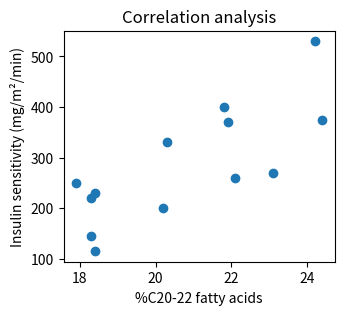

Reproduce this figure in Python. (Note: this script raises an exception after producing the figure.)
import pandas as pd

data_borkman = pd.DataFrame({
    'per_C2022_fatacids': [  # percentage of C20-22 fatty acids
        17.9, 18.3, 18.3, 18.4, 18.4, 20.2, 20.3, 21.8, 
        21.9, 22.1, 23.1, 24.2, 24.4],
    'insulin_sensitivity': [  # insulin sensitivity index
        250, 220, 145, 115, 230, 200, 330, 400, 370, 260, 270, 530, 375]})

print("First row of the Borkman dataset:")
print(data_borkman.head())

print("Descriptive statistics using Pandas:")
print(data_borkman.describe().round(4))

from scipy.stats import describe as scipy_describe

print("Descriptive statistics using SciPy:")
# We use a combination of transformation of the results to dictionaries
# with concatenation to enhance the output
print(
    pd.concat([
        pd.Series(
        scipy_describe(data_borkman['per_C2022_fatacids'])._asdict(),
        name='per_C2022_fatacids'),
        pd.Series(
            scipy_describe(data_borkman['insulin_sensitivity'])._asdict(),
            name='insulin_sensitivity'),
    ], axis=1))


import matplotlib.pyplot as plt
import seaborn as sns

plt.figure(figsize=(3.5, 3))
plt.scatter(
    data_borkman['per_C2022_fatacids'],
    data_borkman['insulin_sensitivity'])

plt.title('Correlation analysis')
plt.xlabel('%C20-22 fatty acids')
plt.ylabel('Insulin sensitivity (mg/m²/min)');

import pingouin as pg

# Load the 'penguins' dataset
penguins = pg.read_dataset('penguins')

print("First rows of the Palmer penguins dataset:")
print(penguins.head())


# Calculate the correlation matrix (excluding non-numeric columns)
corr_matrix = penguins[
    ['bill_length_mm', 'bill_depth_mm', 
     'flipper_length_mm', 'body_mass_g']].corr()

# Create a heatmap
plt.figure(figsize=(3.5, 3))
sns.heatmap(corr_matrix, annot=True, cmap='vlag')
plt.title('Correlation matrix heatmap');


plt.figure(figsize=(3.5, 3))

# Fit a linear regression model using Pingouin
model = pg.linear_regression(
    data_borkman['per_C2022_fatacids'],
    data_borkman['insulin_sensitivity'])

# Extract the residuals using the residuals_ attribute
residuals = model.residuals_

# Create a residual plot
sns.residplot(
    x=data_borkman['per_C2022_fatacids'],
    y=residuals,
    lowess=True,  # Adds a smooth curve to visualize the trend of residuals
    line_kws=dict(color="r"))
plt.title('Residual plot')
plt.xlabel('%C20-22')
plt.ylabel('Residuals');

import warnings
warnings.filterwarnings('ignore')

print("Normality tests in correlation (Borkman dataset)")
print("-"*48)
print("D'Agostino-Pearson:")
# Tests all variables when giving a wide-format dataframe
print(pg.normality(data_borkman, method='normaltest'))
print()  # Print blank separation line
print("Shapiro-Wilk:")
print(pg.normality(data_borkman, method='shapiro'))


fig, axes = plt.subplots(1, 2, figsize=(6, 3))

for i, column_name in enumerate(data_borkman.columns):
    pg.qqplot(
        data_borkman[column_name],
        ax=axes[i],)
    axes[i].set_title(column_name)

plt.tight_layout();

# Calculate the median cutoff for %C20-22
cutoff = data_borkman['per_C2022_fatacids'].median()

# Create boolean masks for low and high %C20-22 groups
ix_lo = data_borkman['per_C2022_fatacids'] <= cutoff
ix_hi = data_borkman['per_C2022_fatacids'] > cutoff

# Extract insulin sensitivity values for each group using .loc
low_fatacids = data_borkman.loc[ix_lo, 'insulin_sensitivity'].to_numpy()
high_fatacids = data_borkman.loc[ix_hi, 'insulin_sensitivity'].to_numpy()

# Perform Levene's test for homoscedasticity
print("Levene's test for homoscedasticity between low and high %C20-22:")
print(pg.homoscedasticity([low_fatacids, high_fatacids], method='levene'))


# Create separate boxplots for each variable to respect each scale
_, axes = plt.subplots(nrows=1, ncols=2, figsize=(6, 3))

sns.stripplot(
    y=data_borkman['per_C2022_fatacids'],
    color='dodgerblue', size=8, alpha=.8,
    ax=axes[0],)
sns.boxplot(
    y=data_borkman['per_C2022_fatacids'],
    width=.3,
    boxprops={'facecolor': 'none'},  # Make the boxplot transparent
    medianprops={'color': 'black'},
    ax=axes[0])

sns.stripplot(
    y=data_borkman['insulin_sensitivity'],
    color='crimson', size=8, alpha=.8,
    ax=axes[1],)
sns.boxplot(
    y=data_borkman['insulin_sensitivity'],
    width=.3,
    boxprops={'facecolor': 'none'},
    medianprops={'color': 'black'},
    ax=axes[1])

plt.xticks()
plt.tight_layout()
sns.despine();

# Calculate the sample covariance matrix with Pandas
covariance_matrix_pandas = data_borkman.cov(ddof=1)

print("Sample covariance matrix of the Borkman dataset:")
print(covariance_matrix_pandas.round(4))

import numpy as np

# Calculate the covariance using NumPy
covariance_matrix_numpy = np.cov(
    data_borkman['per_C2022_fatacids'],
    data_borkman['insulin_sensitivity'],
    ddof=1)
covariance_numpy = covariance_matrix_numpy[0, 1]

print(
    f"Covariance between %C20-22 and insulin sensitivity = \
{covariance_numpy:.3f}")

def pearson_r_custom(x, y):
    """
    Computes the Pearson correlation coefficient between two numpy arrays,
    illustrating the step-by-step calculation.

    Args:
        x: the first numpy array of data points.
        y: the second numpy array of data points.

    Returns:
        float: the Pearson correlation coefficient (r) between x and y.

    Raises:
        ValueError: if the input arrays have different lengths.
    """
    if len(x) != len(y):
        raise ValueError("Input arrays x and y must have the same length.")

    n = len(x)  # Get the number of data points

    # 1. Calculate the means of X and Y (center of gravity)
    mean_x = np.mean(x)
    mean_y = np.mean(y)

    # 2. Calculate the distances to the center of gravity
    dist_x = x - mean_x
    dist_y = y - mean_y

    # 3. Standardize the dstances
    std_x = np.std(x, ddof=1)  # Use ddof=1 for sample standard deviation
    std_y = np.std(y, ddof=1)
    std_dist_x = dist_x / std_x
    std_dist_y = dist_y / std_y

    # 4. Multiply the standardized distances
    products = std_dist_x * std_dist_y

    # 5. Sum the products
    sum_products = np.sum(products)

    # 6. Divide by n-1
    r = sum_products / (n - 1)

    return r

# Calculate the Pearson coefficient of correlation between %C20-22
# and insulin sensitivity using the previous custom function
r_custom = pearson_r_custom(
    x=data_borkman['per_C2022_fatacids'],
    y=data_borkman['insulin_sensitivity'])

# Calculate Pearson r as s_xy / (s_x * s_y)
r_product = (
    covariance_numpy
    / (
        data_borkman['per_C2022_fatacids'].std()
        #same as covariance_matrix_pandas.iloc[0, 0]**.5
        * data_borkman['insulin_sensitivity'].std()))
        #same as covariance_matrix_pandas.iloc[1, 1]**.5

# Print all results
print(f"Pearson correlation coefficient (custom function) = {r_custom:.3f}")
print(f"Pearson r (covariance divided by product of standard deviations) = \
{r_product:.3f}")

from scipy.stats import pearsonr

# Calculate Pearson r using NumPy
pearson_r_numpy = np.corrcoef(
    data_borkman['per_C2022_fatacids'],
    data_borkman['insulin_sensitivity'])[0,1]

# Extract Pearson r from correlation matrix using Pandas
pearson_r_pandas = data_borkman.corr().iloc[0, 1]

# Calculate Pearson correlation coefficient and the associated P value
pearson_r_result_scipy = pearsonr(
    data_borkman['per_C2022_fatacids'], data_borkman['insulin_sensitivity'])
# Extract the statistics with tuple unpacking
pearson_r_scipy, pearson_p_scipy = pearson_r_result_scipy
# Print all the results
print(f"Pearson r (NumPy) = {pearson_r_numpy:.5f}")
print(f"Pearson r (Pandas)= {pearson_r_pandas:.5f}")
print(f"Pearson r (SciPy) = {pearson_r_scipy:.5f}")

print(f"r² coefficient of determination = {r_custom**2:.2f}")

def spearman_rho_custom(x, y):
    """
    Computes Spearman's rank correlation coefficient (rho) between 
    two numpy arrays, illustrating the step-by-step calculation.

    Args:
        x: the first numpy array of data points.
        y: the second numpy array of data points.

    Returns:
        float: Spearman's rank correlation coefficient (rho) between x and y.

    Raises:
        ValueError: if the input arrays have different lengths.
    """
    if len(x) != len(y):
        raise ValueError("Input arrays x and y must have the same length.")

    n = len(x)

    # 1. Rank the data using numpy.argsort (get index of the sorted array)
    rank_x = np.argsort(x)
    rank_y = np.argsort(y)

    # 2. Calculate the difference in ranks (di) - array
    d = rank_x - rank_y

    # 3. Square the differences (di^2)
    d_squared = d**2

    # 4. Sum the squared differences
    sum_d_squared = np.sum(d_squared)

    # 5. Apply the Spearman formula
    rho = 1 - (6 * sum_d_squared) / (n * (n**2 - 1))

    return rho

# Calculate the Spearman rho coefficient of correlation between %C20-22
# and insulin sensitivity using the previous custom function
rho_custom = spearman_rho_custom(
    x=data_borkman['per_C2022_fatacids'],
    y=data_borkman['insulin_sensitivity'])

print(f"Spearman ρ correlation coefficient (custom function) = \
{rho_custom:.3f}")

def kendall_tau_custom(x, y):
    """
    Computes Kendall's tau correlation coefficient between two numpy arrays,
    illustrating the step-by-step calculation.

    Args:
        x: the first numpy array of data points.
        y: the second numpy array of data points.

    Returns:
        float: Kendall's tau correlation coefficient between x and y.

    Raises:
        ValueError: if the input arrays have different lengths.
    """
    if len(x) != len(y):
        raise ValueError("Input arrays x and y must have the same length.")

    n = len(x)

    # Calculate the number of concordant and discordant pairs
    concordant: int = 0
    discordant: int = 0

    for i in range(n):
        for j in range(i + 1, n):  # Iterate through all unique pairs
            if (x[i]>x[j] and y[i]>y[j]) or (x[i]<x[j] and y[i]<y[j]):
                concordant += 1
            elif (x[i]>x[j] and y[i]<y[j]) or (x[i]<x[j] and y[i]>y[j]):
                discordant += 1

    # Calculate Kendall's tau
    tau = (concordant - discordant) / (n * (n - 1) / 2)

    return tau

# Calculate the Kendall tau coefficient of correlation between %C20-22
# and insulin sensitivity using the previous custom function
tau_custom = kendall_tau_custom(
    x=data_borkman['per_C2022_fatacids'],
    y=data_borkman['insulin_sensitivity'])

print(f"Kendall τ correlation coefficient (custom function) = \
{tau_custom:.3f}")

from scipy.stats import spearmanr

# Calculate Spearman rho using SciPy
spearman_rho_scipy, spearman_p_scipy = spearmanr(
    data_borkman['per_C2022_fatacids'], data_borkman['insulin_sensitivity'])

# Extract Spearman rho from correlation matrix using Pandas
spearman_rho_pandas = data_borkman.corr(method='spearman').iloc[0, 1]

# Print all the results
print(f"Spearman ρ (SciPy) = {spearman_rho_scipy:.3f}")
print(f"Spearman ρ (Pandas)= {spearman_rho_pandas:.3f}")

from scipy.stats import kendalltau

# Calculate Kendall tau using SciPy
kendall_tau_scipy, kendall_p_scipy = kendalltau(
    data_borkman['per_C2022_fatacids'], data_borkman['insulin_sensitivity'])

# Extract Kendall tau from correlation matrix using Pandas
kendall_tau_pandas = data_borkman.corr(method='kendall').iloc[0, 1]

# Print all the results
print(f"Kendall τ (SciPy) = {kendall_tau_scipy:.3f}")
print(f"Kendall τ (Pandas)= {kendall_tau_pandas:.3f}")

# Calculate Spearman rho using np.corrcoef and pd.Series.rank
# with method='first'; same results as `spearman_rho_custom`
spearman_numpy_ordinal = np.corrcoef(
    data_borkman['per_C2022_fatacids'].rank(method='first'),
    data_borkman['insulin_sensitivity'].rank(method='first'))[0, 1]

# Calculate Spearman rho using np.corrcoef and pd.Series.rank
# with method='average' (default); same results as `spearmanr`
spearman_numpy_average = np.corrcoef(
    data_borkman['per_C2022_fatacids'].rank(method='average'),
    data_borkman['insulin_sensitivity'].rank(method='average'))[0, 1]

# Print all results
print(f"Spearman ρ (NumPy and ordinal rank) = {spearman_numpy_ordinal:.3f}")
print(f"Spearman ρ (NumPy and average rank) = {spearman_numpy_average:.3f}")

def kendall_tau_b_custom(x, y):
    """
    Computes Kendall's tau-b correlation coefficient between two numpy arrays,
    illustrating the step-by-step calculation with explicit tie handling.
    Args:
        x: the first numpy array of data points.
        y: the second numpy array of data points.

    Returns:
        float: Kendall's tau-b correlation coefficient between x and y.

    Raises:
        ValueError: if the input arrays have different lengths.
    """
    if len(x) != len(y):
        raise ValueError("Input arrays x and y must have the same length.")

    n = len(x)

    # Initialize counters for concordant, discordant, and tied pairs
    concordant: int = 0
    discordant: int = 0
    ties_x: int = 0  # Number of tied pairs in x
    ties_y: int = 0  # Number of tied pairs in y

    # Iterate through all unique pairs of data points
    for i in range(n):
        for j in range(i + 1, n):
            # Check for concordant pairs (both x and y increase 
            # or decrease together)
            if (x[i]>x[j] and y[i]>y[j]) or (x[i]<x[j] and y[i]<y[j]):
                concordant += 1
            # Check for discordant pairs (x increases, y decreases, 
            # or vice versa)
            elif (x[i]>x[j] and y[i]<y[j]) or (x[i]<x[j] and y[i]>y[j]):
                discordant += 1
            # Check for ties in x
            elif x[i] == x[j]:
                ties_x += 1
            # Check for ties in y
            elif y[i] == y[j]:
                ties_y += 1

    # Calculate Kendall's tau-b using the adjusted formula for ties
    tau_b = (concordant - discordant) / np.sqrt(
        (concordant + discordant + ties_x)
        * (concordant + discordant + ties_y))

    return tau_b

# Calculate the Kendall tau-b coefficient of correlation 
# between %C20-22 and insulin sensitivity using the 
# previous custom function; same as SciPy `kendalltau`
tau_b_custom = kendall_tau_b_custom(
    x=data_borkman['per_C2022_fatacids'],
    y=data_borkman['insulin_sensitivity'])

print(f"Kendall τ-b correlation coefficient (custom function) = \
{tau_b_custom:.3f}")


σ = 1.0 / 5

# Generate data for each type of relationship
linear = [[u, (u)/100 + σ*np.random.randn()] for u in range(10, 500)]
monotonic = [
    [u, 50*(0.8**(u/10)) + σ*np.random.randn()] for u in range(10, 300)]
non_monotonic = [
    [u, (u)**3+3*u**2 + σ*np.random.randn()] for u in np.arange(
        -1.5, 1.5,1.0 / 250)]

# Combine the distribution with a title string
data = {
    "Linear": linear,
    "Monotonic": monotonic,
    "Non-monotonic": non_monotonic}

# Create subplots
fig, axes = plt.subplots(nrows=1, ncols=3, figsize=(6, 2.25))

# Plot each relationship
for i, (title, model) in enumerate(data.items()):
    x = [point[0] for point in model]
    y = [point[1] for point in model]

    axes[i].scatter(x, y, marker='.')

    # Calculate and display correlation coefficients
    pearson_corr = pearsonr(x, y)[0]
    spearman_corr = spearmanr(x, y)[0]
    kendall_corr = kendalltau(x, y)[0]

    axes[i].text(
        x=.1, y=.95,
        s=f"Pearson: {pearson_corr:.3f}\nSpearman: \
{spearman_corr:.3f}\nKendall: {kendall_corr:.3f}",
        fontsize=8,
        va='top',
        transform=axes[i].transAxes  # Specifies the axis x,y coordinates
    )
    axes[i].set_title(title)

plt.tight_layout();

# Calculate the t-statistic manually
df_correlation = len(data_borkman) - 2
t_correlation_manual = (
    pearson_r_scipy * np.sqrt(df_correlation / (1 - pearson_r_scipy**2)))

# Print the t-statistic
print(f"t-statistic for correlation (manual) = {t_correlation_manual:.3f} \
with {df_correlation} degrees of freedom")

from scipy.stats import t as t_dist  # Good practice to rename the t object

# Calculate the P value using the t-distribution (two-sided test)
p_value_correlation = 2 * (
    1 - t_dist(df=df_correlation).cdf(abs(t_correlation_manual)))

# Print the results
print(f"P value for the correlation t-test = {p_value_correlation:.6f}")


# Significance level (alpha)
α = 0.05

# Calculate critical t-values (two-tailed test)
t_crit_lower = t_dist.ppf(α / 2, df_correlation)
t_crit_upper = t_dist.ppf(1 - α / 2, df_correlation)

# Generate x values for plotting
x_t = np.linspace(-5, 5, 1000)
hx_t = t_dist.pdf(x_t, df_correlation)

# Plot the t-distribution
plt.figure(figsize=(3.5, 3))
plt.plot(x_t, hx_t, lw=2, color='black')

# Plot the critical t-values
plt.axvline(
    x=t_crit_lower,
    color='orangered', linestyle='--',)

plt.axvline(
    x=t_crit_upper,
    color='orangered', linestyle='--',
    label=f"t* ({t_crit_upper:.2f})")

# Shade the rejection regions (alpha)
plt.fill_between(
    x_t[x_t <= t_crit_lower], hx_t[x_t <= t_crit_lower],
    linestyle="-", linewidth=2, color='tomato',
    label=f"α ({α})")
plt.fill_between(
    x_t[x_t >= t_crit_upper], hx_t[x_t >= t_crit_upper],
    linestyle="-", linewidth=2, color='tomato')

# Plot the observed t-statistic
plt.axvline(
    x=t_correlation_manual,
    color='limegreen', linestyle='-.',
    label=f"t ({t_correlation_manual:.2f})")

# Shade the P value areas (two-tailed)
plt.fill_between(
    x_t[x_t <= -abs(t_correlation_manual)],
    hx_t[x_t <= -abs(t_correlation_manual)],
    color='greenyellow',
    label=f"P ({p_value_correlation:.3f})")
plt.fill_between(
    x_t[x_t >= abs(t_correlation_manual)],
    hx_t[x_t >= abs(t_correlation_manual)],
    color='greenyellow')

# Add labels and title
plt.xlabel(r"t")
plt.ylabel('Density')
plt.margins(x=0, y=0)
plt.yticks([])
plt.title(f"t-distribution (DF={df_correlation})")
plt.legend();

from scipy.stats import norm

# Fisher's r-to-z transformation
z_fisher = np.arctanh(pearson_r_scipy)
# same as
#z_fisher = 0.5 * np.log((1 + pearson_r_scipy) / (1 - pearson_r_scipy))

se_r_zspace = 1 / np.sqrt(len(data_borkman) - 3)

# Calculate the confidence interval
z_critical = norm.ppf((1 + (1 - α)) / 2)
ci_r_zspace = np.array([  # CI in z-space
    z_fisher - z_critical * se_r_zspace,
    z_fisher + z_critical * se_r_zspace])

# Back-transform to r-space
ci_r_rspace = np.tanh(ci_r_zspace)
# same as
#ci_r_rspace = (np.exp(2 * ci_r_zspace)-1) / (np.exp(2 * ci_r_zspace)+1)

# Print the results
print(
    "95% CI for Pearson correlation coefficient:",
    ci_r_rspace.round(5))

# Calculate parametric confidence interval using SciPy
ci_r_scipy = np.array(pearson_r_result_scipy.confidence_interval())

print("95% CI for Pearson r (SciPy):", ci_r_scipy.round(5))

# Calculate confidence interval using Pingouin
ci_r_pingouin = pg.compute_esci(
        stat=pearson_r_scipy,
        nx=len(data_borkman),
        ny=len(data_borkman),
        eftype='r',
        decimals=5,)

print("95% CI for Pearson r (`pg.compute_esci`):", ci_r_pingouin)

# Calculate Pearson correlation, P value and CI using Pingouin
print("Pearson correlation inference (Pingouin):")
print(
    pg.corr(
        x=data_borkman['per_C2022_fatacids'],
        y=data_borkman['insulin_sensitivity'],
        method='pearson',  # default
        alternative='two-sided',  # default
    ).round(5))

# Calculate Spearman correlation, P value and CI using Pingouin
print("Spearman correlation one-sided inference (Pingouin):")
print(
    pg.corr(
        x=data_borkman['per_C2022_fatacids'],
        y=data_borkman['insulin_sensitivity'],
        method='spearman',
        alternative='greater'))

def draw_bs_pairs(x, y, func=pearsonr, size=1):
    """
    Perform pairs bootstrap for correlation and compute single statistics 
    from the replicates.

    This function performs pairs bootstrap resampling for correlation 
    analysis. It takes two arrays (x and y) and a function (func) as input. 
    It resamples pairs of data points from x and y with replacement and 
    applies the provided function to calculate a statistic (e.g., 
    correlation coefficient) for each bootstrap sample.

    Args:
      x: the first data array.
      y: the second data array.
      func: the function from scipy.stats to apply to the resampled data 
      (default: pearsonr).
      size: the number of bootstrap replicates to generate (default: 1).

    Returns:
      An array of bootstrap replicates of the statistic.
    """
    # Set up array of indices to sample from
    inds = np.arange(len(x))

    # Initialize array to store bootstrap replicates
    bs_replicates = np.empty(size)

    # Generate replicates
    for i in range(size):
        # Resample indices with replacement
        bs_inds = np.random.choice(inds, len(inds), replace=True)

        # Get the resampled data (go by pairs)
        bs_x, bs_y = x[bs_inds], y[bs_inds]

        # Calculate the statistic using the provided function
        # and extract the correlation coefficient
        bs_replicates[i], _ = func(bs_x, bs_y)  # Extract the correlation coefficient

    return bs_replicates

# Set random seed for reproducibility
np.random.seed(111)

# Set the number of replicates
B = 10_000

# Generate bootstrap replicates of Pearson's r
bs_replicates_correlation = draw_bs_pairs(
    data_borkman['per_C2022_fatacids'].to_numpy(),  # Make sure we use array
    data_borkman['insulin_sensitivity'].to_numpy(),
    func=pearsonr,
    size=B)

print("First ten calculated bootstrap Pearson correlation coefficient:")
print(bs_replicates_correlation[:10].round(3))

# Set random seed for reproducibility
np.random.seed(111)

# Extract arrays
x=data_borkman['per_C2022_fatacids'].to_numpy()
y=data_borkman['insulin_sensitivity'].to_numpy()
inds=np.arange(len(x))

bs_replicates_correlation_b = np.array([
    pearsonr(
    x[bs_inds], y[bs_inds]).statistic # Extract the Pearson r coefficient
    for bs_inds in np.random.choice(
        inds, size=(B, len(inds)), replace=True)])

print("First ten calculated bootstrap Pearson r (pythonic):")
print(bs_replicates_correlation_b[:10].round(3))

# Calculate the 95% percentile interval using np.percentile
bs_r = np.mean(bs_replicates_correlation)
bs_ci = np.percentile(bs_replicates_correlation, [2.5, 97.5])

# Print the results
print(f"Bootstrap estimate of Pearson r = {bs_r:.3f}")
print("95% bootstrap percentile interval: ", bs_ci.round(3))


plt.figure(figsize=(3.5, 3))

# histogram of the bootstrap distribution of correlation coefficients
plt.hist(
    bs_replicates_correlation,
    density=False, bins='auto',
    color='gold',
    label='Bootstrap r')

# Annotate the observed Pearson's correlation
plt.axvline(
    x=pearson_r_scipy,
    color='cornflowerblue', linestyle='-', lw=2,
    label=f'Observed r ({pearson_r_scipy:.3f})')

# Add lines for the confidence interval
plt.axvline(
    x=bs_ci[0],
    color='red', linestyle='--',
    label=f'2.5th ({bs_ci[0]:.3f})')
plt.axvline(
    x=bs_ci[1],
    color='red', linestyle='--',
    label=f'97.5th ({bs_ci[1]:.3f})')

# Add labels and title
plt.xlabel('r')
plt.ylabel('Frequency')
plt.title(f"Bootstrap Pearson r")
plt.legend();

bs_ci_r_to_z = np.tanh(  # z-to-r back-transformation
    pg.compute_bootci(
        x=data_borkman['per_C2022_fatacids'],
        y=data_borkman['insulin_sensitivity'],
        paired=True,  # Resample the pairs (x_i, y_i)
        func=lambda x,y: np.arctanh(pearsonr(x, y).statistic),
        # r-to-z transformation
        confidence=0.95,
        method='per',
        seed=111,
        n_boot=10000,
        return_dist=False))

print(
    "Bootstrap 95% percentile interval (r-to-z transformation; Pingouin):",\
bs_ci_r_to_z.round(3))

from scipy.stats import BootstrapMethod

# Configure the method of computation of the bootstrap CI
method = BootstrapMethod(method='BCa', random_state=111)

ci_bca_scipy = np.array(
    pearson_r_result_scipy.confidence_interval(method=method))

print("BCa 95% confidence interval (SciPy): ", ci_bca_scipy.round(3))

def permute_for_correlation(x, y):
    """
    Generates a permuted sample for correlation analysis 
    under the null hypothesis of no association.

    Args:
      x: the first data array.
      y: the second data array.

    Returns:
      A new array with the values of x permuted randomly.
    """
    # Permute the values of x
    permuted_x = np.random.permutation(x)

    return permuted_x, y  # Return the permuted x and the original y

# Set random seed for reproducibility
np.random.seed(111)

# Generate permutation replicates of the correlation coefficient
B = 10**4 - 1
permuted_r = np.empty(B)

# Generate permuted correlation coefficients
for i in range(B):
    # Permute the data
    permuted_x, y = permute_for_correlation(
        data_borkman['per_C2022_fatacids'],
        data_borkman['insulin_sensitivity'])

    # Calculate the correlation coefficient for this permuted sample
    permuted_r[i] = pearsonr(permuted_x, y).statistic

# More pythonic:
# permut_corrs = np.array([
#     pearsonr(np.random.permutation(
#         data_borkman['per_C2022_fatacids']),
#         data_borkman['insulin_sensitivity']).statistic
#     for _ in range(B)])

print("First ten calculated permuted Pearson r:")
print(permuted_r[:10].round(3))

# Calculate one-sided P value using permuation, considering the direction 
# of the observed Pearson correlation coefficient
# 1. Calculate lower and upper tail
if pearson_r_scipy >= 0:
    p_value_permuted_up = np.mean(permuted_r >= pearson_r_scipy)
    p_value_permuted_lo = np.mean(permuted_r <= -pearson_r_scipy)
else:
    p_value_permuted_lo = np.mean(permuted_r <= pearson_r_scipy)
    p_value_permuted_up = np.mean(permuted_r >= -pearson_r_scipy)

# 2. Attribute the one-tailed P value
p_value_permuted_1t = p_value_permuted_up if pearson_r_scipy >= 0 \
else p_value_permuted_lo

# Print the P value
print(f"One-sided P value obtained using permutation = \
{p_value_permuted_1t:.4f}")


import matplotlib.patches as mpatches

plt.figure(figsize=(3.5, 3))

# Plot the histogram of the Pearson r of shuffled pairs
hist, bins, patches = plt.hist(
    permuted_r,
    density=False, bins=int(B**.5),
    color='gold',)

# Annotate the observed Pearson r
plt.axvline(
    x=pearson_r_scipy,
    color='limegreen', linestyle='-.', lw=2,
    label=f"Observed r ({pearson_r_scipy:.3f})")

# Determine the direction of the observed difference and plot accordingly
if pearson_r_scipy >= 0:
    # Plot the histogram of the Pearson rs >= observed Pearson r 
    extreme_diffs = permuted_r[permuted_r >= pearson_r_scipy]
    # Change the color of the bars based on the direction parameter
    for i, bin_edge in enumerate(bins[:-1]):
        if np.any(bin_edge >= extreme_diffs):
            patches[i].set_facecolor('lime')
else:
    # Plot the histogram of the Pearson rs <= observed Pearson r
    extreme_diffs = permuted_r[permuted_r <= pearson_r_scipy]
    for i, bin_edge in enumerate(bins[:-1]):
        if np.any(bin_edge <= extreme_diffs):
            patches[i].set_facecolor('lime')

# Add labels and title
plt.xlabel('r')
plt.ylabel('Frequency')
plt.title(f"Permuted Pearson r under H0")

# Create a copy of the original patch for the legend
original_patch = mpatches.Patch(color='gold', label='Permuted r')
# Create a patch for the legend
p_value_patch = mpatches.Patch(
    color='lime', label=fr'One-tailed P ({p_value_permuted_1t:.4f})')

# Add the patches to the legend
plt.legend(handles=[original_patch, plt.gca().lines[0], p_value_patch]);

# Maximum one-tail
p_value_permuted_2t_max = 2 * max(p_value_permuted_lo, p_value_permuted_up)

# Sum of the tails
p_value_permuted_2t_sum = p_value_permuted_lo + p_value_permuted_up

# Print the results
print(f"Two-tailed permutation P value (conservative) = \
{p_value_permuted_2t_max:.4f}")
print(f"Two-tailed permutation P value (both tails) = \
{p_value_permuted_2t_sum:.4f}")
